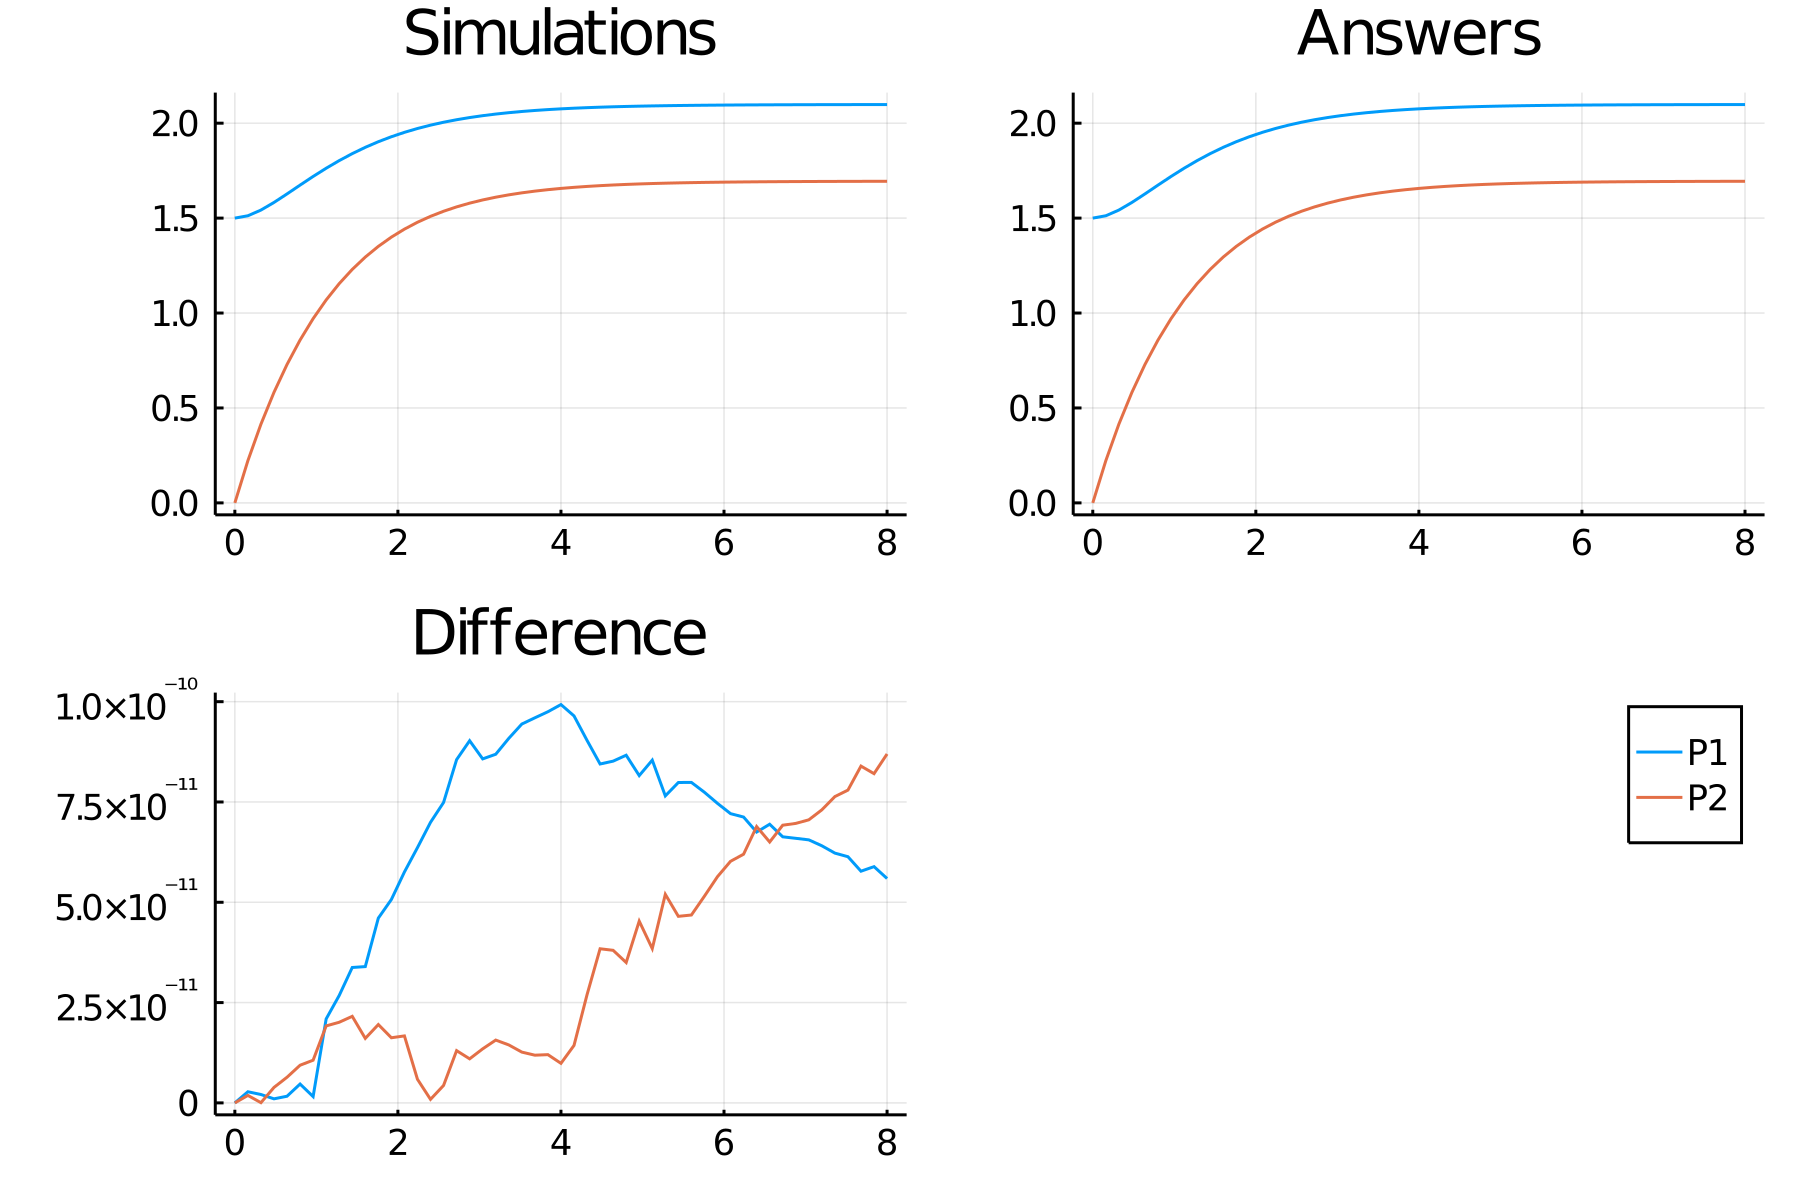

Source data for this figure (header and first rows):
time, P1, P2
0.0, 1.5, 0.0
0.16, 1.512, 0.2224
0.32, 1.542, 0.4146
0.48, 1.582, 0.5823
0.64, 1.627, 0.729
0.8, 1.674, 0.8577
0.96, 1.719, 0.9704
1.12, 1.763, 1.069
1.28, 1.803, 1.155
1.44, 1.84, 1.23
1.6, 1.873, 1.295
1.76, 1.902, 1.351
1.92, 1.929, 1.4
2.08, 1.952, 1.442
2.24, 1.972, 1.478
2.4, 1.99, 1.509
2.56, 2.005, 1.536
2.72, 2.018, 1.559
2.88, 2.03, 1.579
3.04, 2.04, 1.596
3.2, 2.048, 1.61
3.36, 2.055, 1.623
3.52, 2.062, 1.633
3.68, 2.067, 1.642
3.84, 2.072, 1.65
4.0, 2.076, 1.656
4.16, 2.079, 1.662
4.32, 2.082, 1.667
4.48, 2.084, 1.671
4.64, 2.086, 1.674
4.8, 2.088, 1.677
4.96, 2.09, 1.68
5.12, 2.091, 1.682
5.28, 2.092, 1.684
5.44, 2.093, 1.686
5.6, 2.094, 1.687
5.76, 2.095, 1.688
5.92, 2.095, 1.689
6.08, 2.096, 1.69
6.24, 2.096, 1.691
6.4, 2.096, 1.691
6.56, 2.097, 1.692
6.72, 2.097, 1.692
6.88, 2.097, 1.693
7.04, 2.097, 1.693
7.2, 2.098, 1.693
7.36, 2.098, 1.693
7.52, 2.098, 1.694
7.68, 2.098, 1.694
7.84, 2.098, 1.694
8.0, 2.098, 1.694
